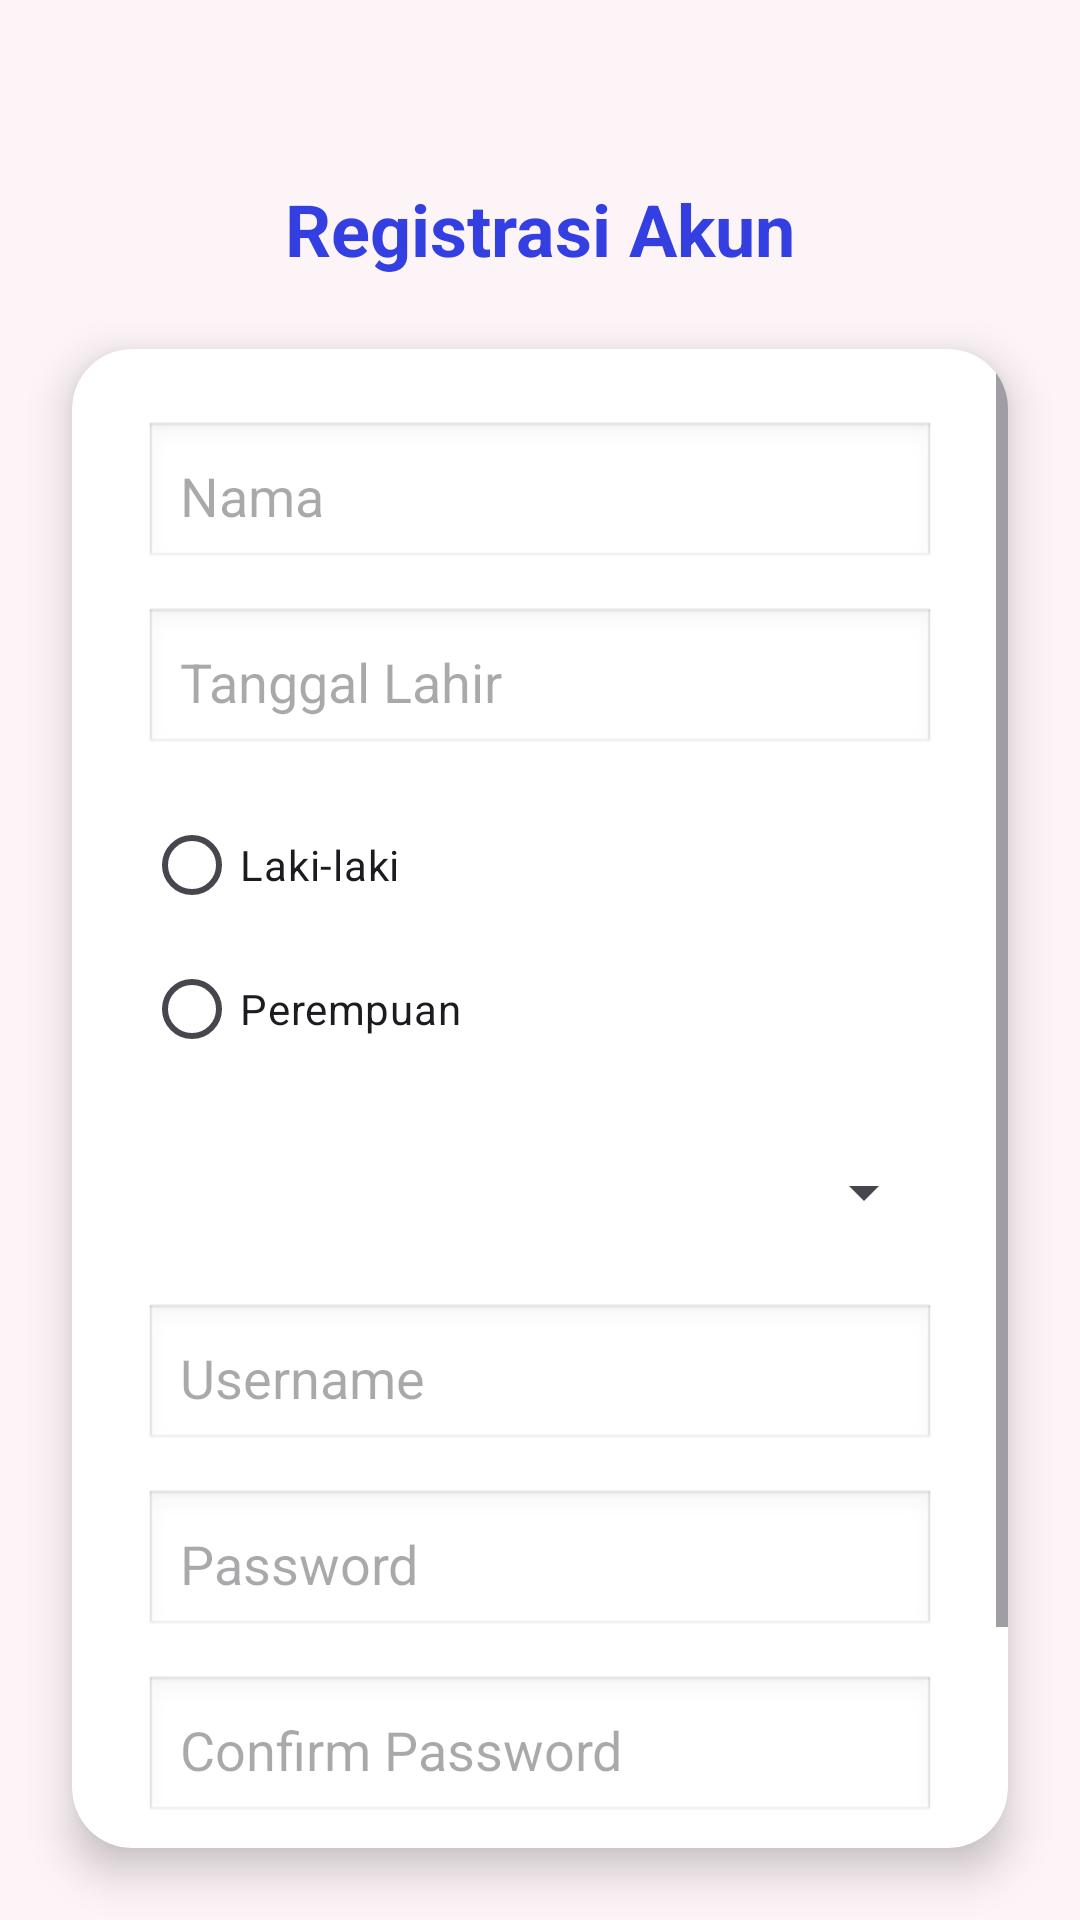

Here is an Android app screen rendered from its layout file. Give the layout XML and the strings, colors and styles it references.
<!-- AndroidManifest.xml: application theme Theme.Nisablossom -->
<!-- res/layout/activity_register.xml -->
<?xml version="1.0" encoding="utf-8"?>
<androidx.constraintlayout.widget.ConstraintLayout
    xmlns:android="http://schemas.android.com/apk/res/android"
    xmlns:app="http://schemas.android.com/apk/res-auto"
    android:layout_width="match_parent"
    android:layout_height="match_parent"
    android:background="#FDF4F7">

    
    <TextView
        android:id="@+id/txtTitle"
        android:layout_width="wrap_content"
        android:layout_height="wrap_content"
        android:text="Registrasi Akun"
        android:textSize="24sp"
        android:textStyle="bold"
        android:textColor="#343FE2"
        app:layout_constraintTop_toTopOf="parent"
        app:layout_constraintStart_toStartOf="parent"
        app:layout_constraintEnd_toEndOf="parent"
        android:layout_marginTop="60dp" />

    
    <androidx.cardview.widget.CardView
        android:id="@+id/cardRegister"
        android:layout_width="0dp"
        android:layout_height="0dp"
        android:layout_margin="24dp"
        app:cardCornerRadius="20dp"
        app:cardElevation="8dp"
        app:cardBackgroundColor="#FFFFFF"
        app:layout_constraintTop_toBottomOf="@id/txtTitle"
        app:layout_constraintBottom_toBottomOf="parent"
        app:layout_constraintStart_toStartOf="parent"
        app:layout_constraintEnd_toEndOf="parent">

        <ScrollView
            android:layout_width="match_parent"
            android:layout_height="match_parent">

            <LinearLayout
                android:orientation="vertical"
                android:padding="24dp"
                android:layout_width="match_parent"
                android:layout_height="wrap_content">

                <EditText
                    android:id="@+id/etNama"
                    android:layout_width="match_parent"
                    android:layout_height="50dp"
                    android:hint="Nama"
                    android:padding="12dp"
                    android:background="@android:drawable/edit_text"/>

                <EditText
                    android:id="@+id/etTanggal"
                    android:layout_width="match_parent"
                    android:layout_height="50dp"
                    android:layout_marginTop="12dp"
                    android:hint="Tanggal Lahir"
                    android:focusable="false"
                    android:padding="12dp"
                    android:background="@android:drawable/edit_text"/>

                <RadioGroup
                    android:id="@+id/rgGender"
                    android:layout_width="match_parent"
                    android:layout_height="wrap_content"
                    android:layout_marginTop="12dp">

                    <RadioButton
                        android:id="@+id/rbL"
                        android:layout_width="wrap_content"
                        android:layout_height="wrap_content"
                        android:text="Laki-laki"/>

                    <RadioButton
                        android:id="@+id/rbP"
                        android:layout_width="wrap_content"
                        android:layout_height="wrap_content"
                        android:text="Perempuan"/>
                </RadioGroup>

                <Spinner
                    android:id="@+id/spAgama"
                    android:layout_width="match_parent"
                    android:layout_height="50dp"
                    android:layout_marginTop="12dp"/>

                <EditText
                    android:id="@+id/etUsername"
                    android:layout_width="match_parent"
                    android:layout_height="50dp"
                    android:layout_marginTop="12dp"
                    android:hint="Username"
                    android:padding="12dp"
                    android:background="@android:drawable/edit_text"/>

                <EditText
                    android:id="@+id/etPassword"
                    android:layout_width="match_parent"
                    android:layout_height="50dp"
                    android:layout_marginTop="12dp"
                    android:hint="Password"
                    android:inputType="textPassword"
                    android:padding="12dp"
                    android:background="@android:drawable/edit_text"/>

                <EditText
                    android:id="@+id/etConfirm"
                    android:layout_width="match_parent"
                    android:layout_height="50dp"
                    android:layout_marginTop="12dp"
                    android:hint="Confirm Password"
                    android:inputType="textPassword"
                    android:padding="12dp"
                    android:background="@android:drawable/edit_text"/>

                <Button
                    android:id="@+id/btnRegister"
                    android:layout_width="match_parent"
                    android:layout_height="50dp"
                    android:text="REGISTER"
                    android:textStyle="bold"
                    android:textColor="#FFFFFF"
                    android:backgroundTint="#343FE2"
                    android:layout_marginTop="20dp"/>

            </LinearLayout>
        </ScrollView>
    </androidx.cardview.widget.CardView>

</androidx.constraintlayout.widget.ConstraintLayout>
<!-- resources referenced by this layout -->
<resources>
  <style name="Theme.Nisablossom" parent="Base.Theme.Nisablossom" />
  <style name="Base.Theme.Nisablossom" parent="Theme.Material3.DayNight.NoActionBar">
  
          
          <item name="android:statusBarColor">@android:color/transparent</item>
  
          
          <item name="android:windowDrawsSystemBarBackgrounds">true</item>
  
          
          <item name="android:windowLightStatusBar" tools:targetApi="m">true</item>
  
      </style>
</resources>
